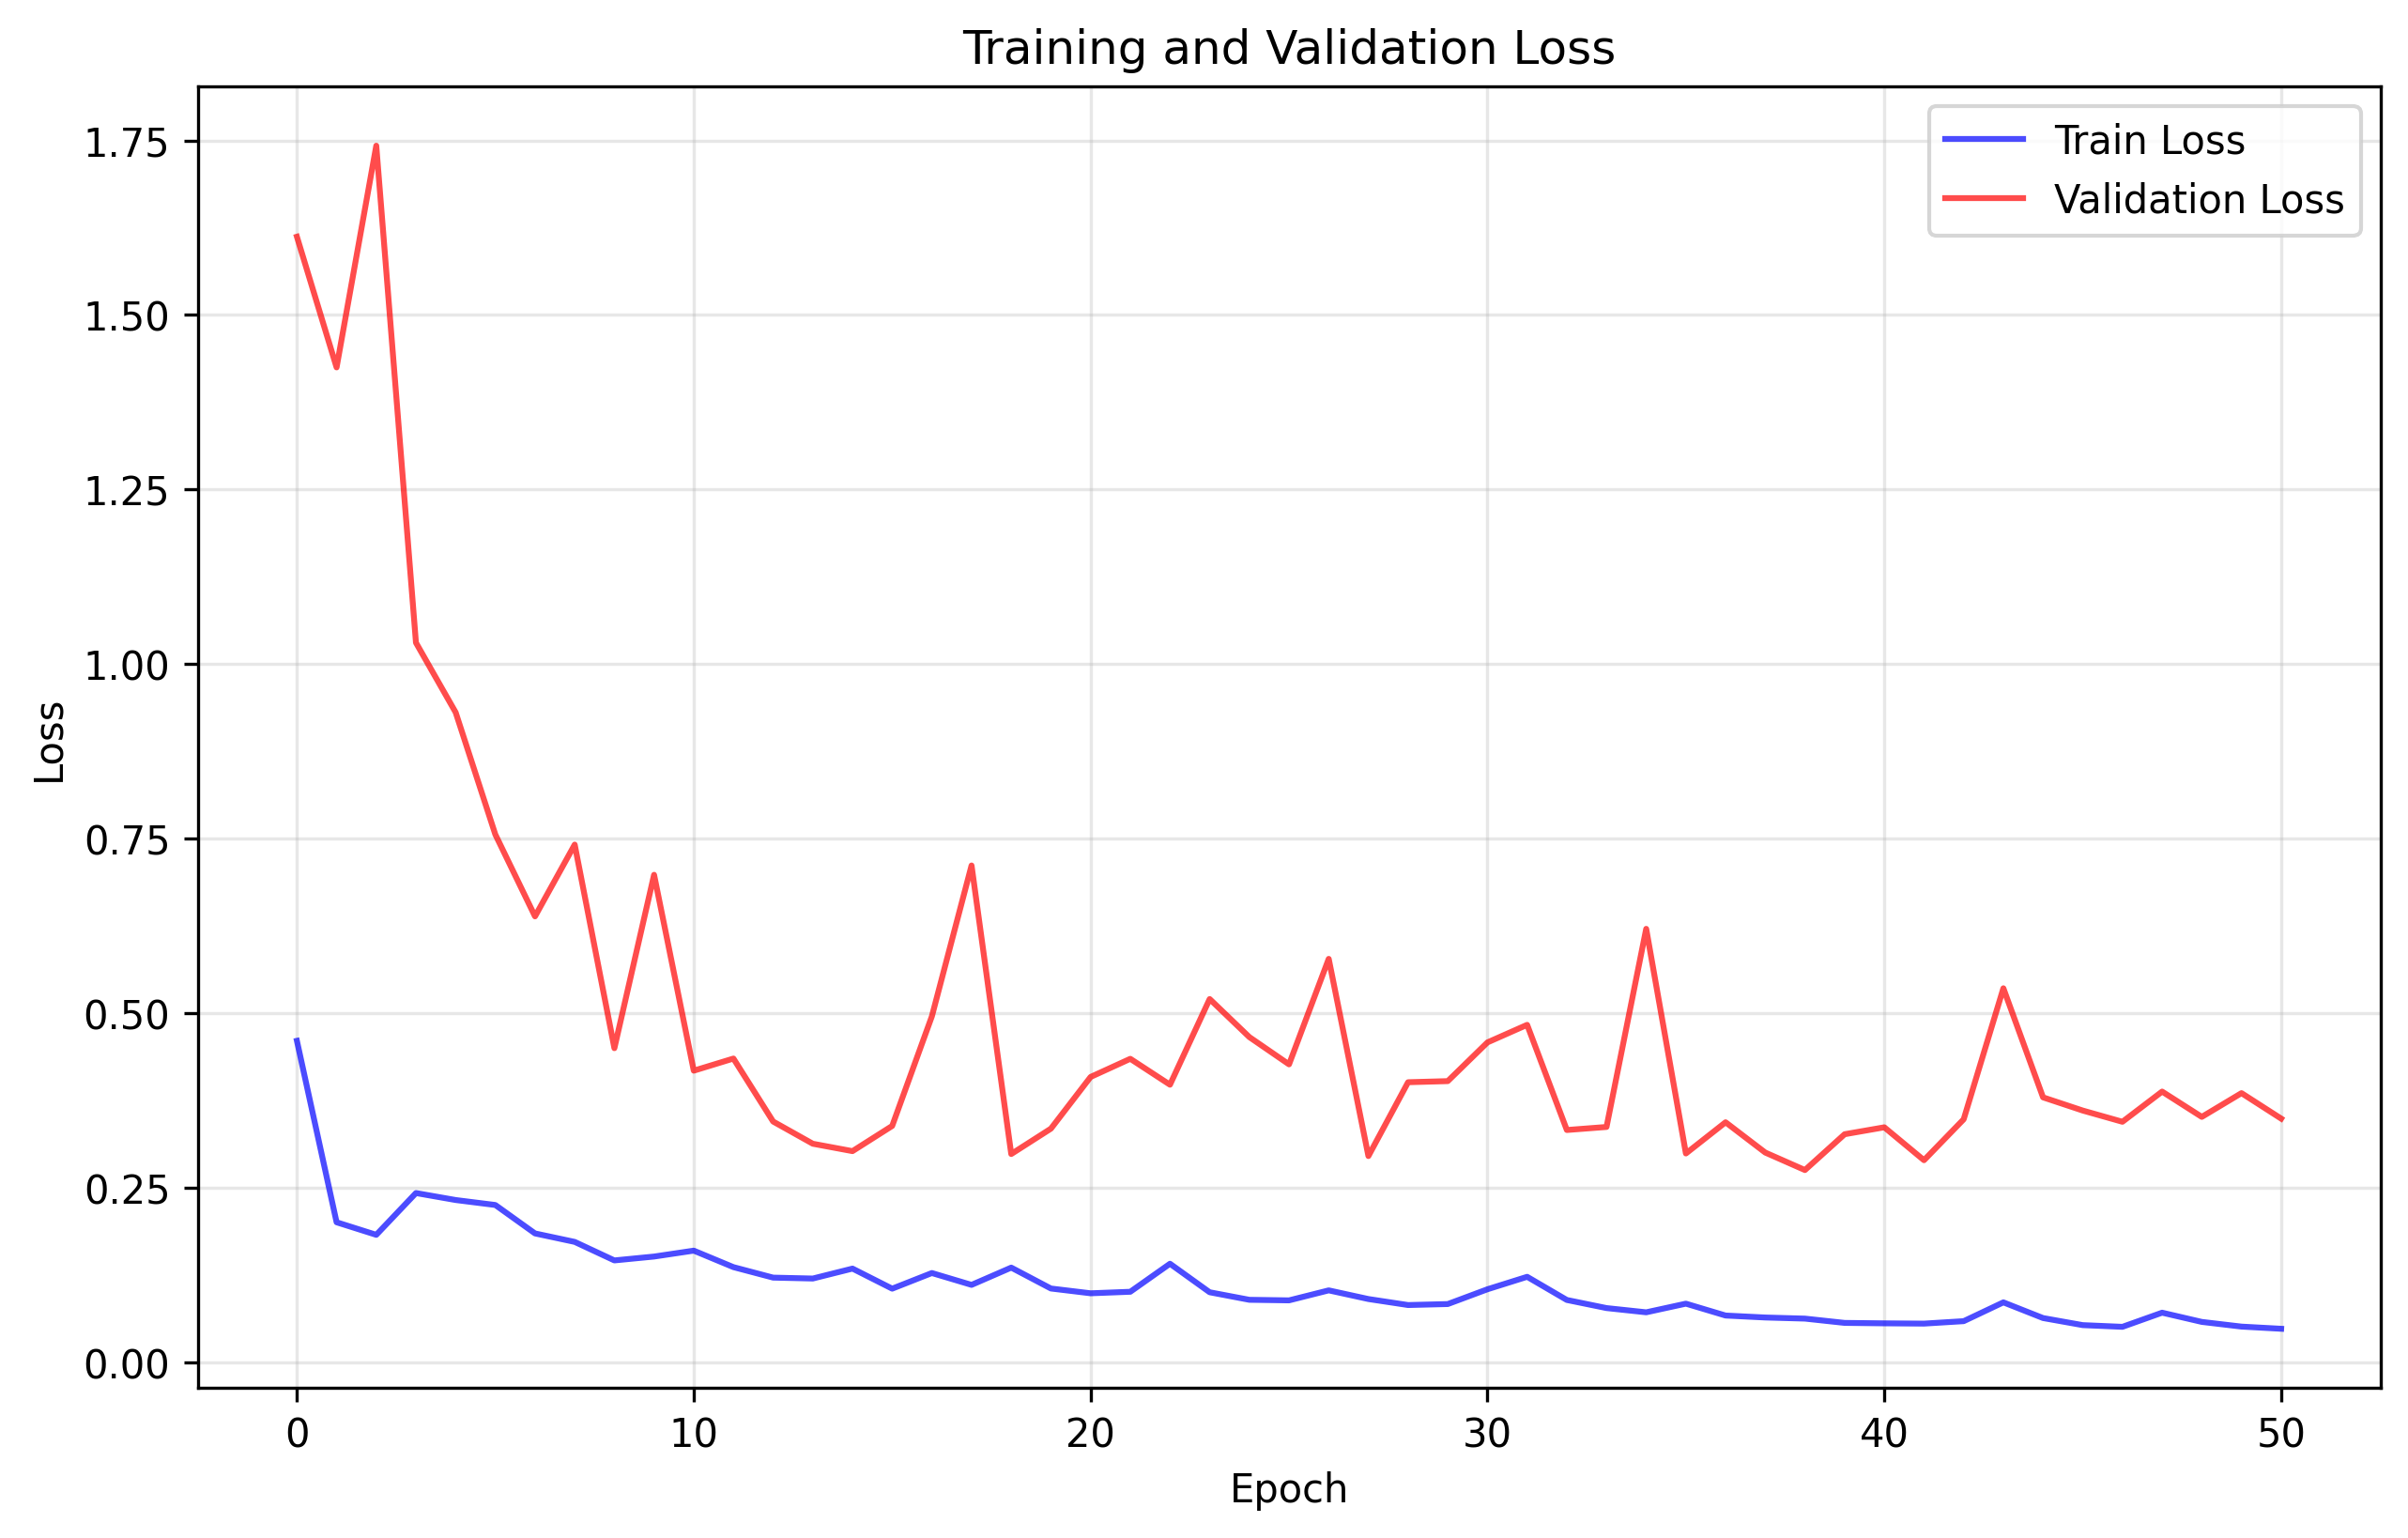

Data behind this chart, as committed beside it:
train_loss, val_loss
0.4603, 1.612
0.2003, 1.425
0.1823, 1.742
0.2422, 1.03
0.2322, 0.9307
0.2251, 0.7558
0.1843, 0.6385
0.1722, 0.7413
0.1457, 0.4497
0.1512, 0.6981
0.1597, 0.4175
0.1361, 0.4348
0.121, 0.3446
0.1197, 0.3128
0.134, 0.3022
0.1052, 0.3383
0.1276, 0.4953
0.1107, 0.7114
0.1354, 0.2981
0.1054, 0.3344
0.09859, 0.4085
0.1008, 0.4345
0.1409, 0.3974
0.1001, 0.5201
0.08927, 0.4656
0.08847, 0.4265
0.1028, 0.5776
0.09037, 0.2952
0.08176, 0.4009
0.08318, 0.4025
0.1044, 0.458
0.1222, 0.4831
0.08904, 0.3325
0.07741, 0.3368
0.07136, 0.6207
0.08374, 0.2988
0.06674, 0.3436
0.06391, 0.3002
0.06232, 0.2751
0.05618, 0.3264
0.05555, 0.3364
0.05517, 0.2892
0.05867, 0.3479
0.08561, 0.5355
0.06313, 0.3792
0.05299, 0.3604
0.05056, 0.3443
0.07082, 0.3875
0.0576, 0.3513
0.05089, 0.3853
0.04777, 0.3488
